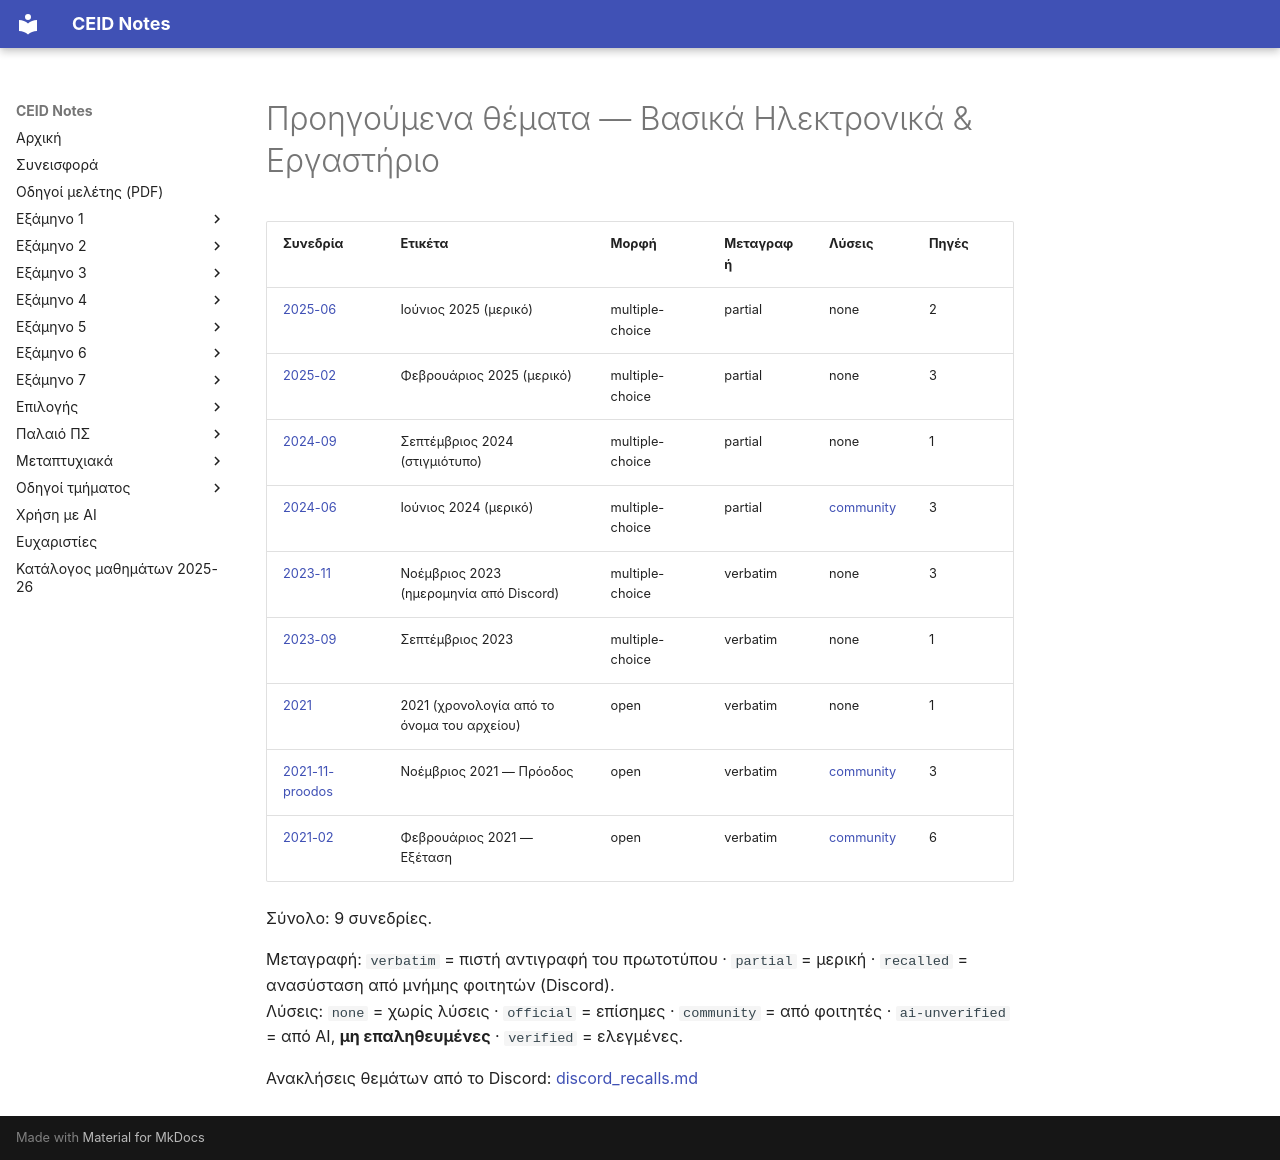

repository: kdngiorgos/ceid-notes · page: Old Classes (Παλαιό Πρόγραμμα Σπουδών)/Βασικά Ηλεκτρονικά & Εργαστήριο/Previous Exams/index.html · generator: mkdocs

# Προηγούμενα θέματα — Βασικά Ηλεκτρονικά & Εργαστήριο

<!-- BEGIN:sessions -->
| Συνεδρία | Ετικέτα | Μορφή | Μεταγραφή | Λύσεις | Πηγές |
|---|---|---|---|---|---|
| [2025-06](2025-06.md) | Ιούνιος 2025 (μερικό) | multiple-choice | partial | none | 2 |
| [2025-02](2025-02.md) | Φεβρουάριος 2025 (μερικό) | multiple-choice | partial | none | 3 |
| [2024-09](2024-09.md) | Σεπτέμβριος 2024 (στιγμιότυπο) | multiple-choice | partial | none | 1 |
| [2024-06](2024-06.md) | Ιούνιος 2024 (μερικό) | multiple-choice | partial | [community](2024-06.md) | 3 |
| [2023-11](2023-11.md) | Νοέμβριος 2023 (ημερομηνία από Discord) | multiple-choice | verbatim | none | 3 |
| [2023-09](2023-09.md) | Σεπτέμβριος 2023 | multiple-choice | verbatim | none | 1 |
| [2021](2021.md) | 2021 (χρονολογία από το όνομα του αρχείου) | open | verbatim | none | 1 |
| [2021-11-proodos](2021-11-proodos.md) | Νοέμβριος 2021 — Πρόοδος | open | verbatim | [community](2021-11-proodos.md) | 3 |
| [2021-02](2021-02.md) | Φεβρουάριος 2021 — Εξέταση | open | verbatim | [community](2021-02.md) | 6 |

Σύνολο: 9 συνεδρίες.

Μεταγραφή: `verbatim` = πιστή αντιγραφή του πρωτοτύπου · `partial` = μερική · `recalled` = ανασύσταση από μνήμης φοιτητών (Discord).  
Λύσεις: `none` = χωρίς λύσεις · `official` = επίσημες · `community` = από φοιτητές · `ai-unverified` = από AI, **μη επαληθευμένες** · `verified` = ελεγμένες.

Ανακλήσεις θεμάτων από το Discord: [discord_recalls.md](discord_recalls.md)
<!-- END:sessions -->
